Photos from the image-classification dataset "exercise_quality_v1" in the GitHub repository ody09/GymProject. Its 6 classes are: bicep curl bad form, bicep curl good form, push-up bad form, push-up good form, squat bad form, squat good form.

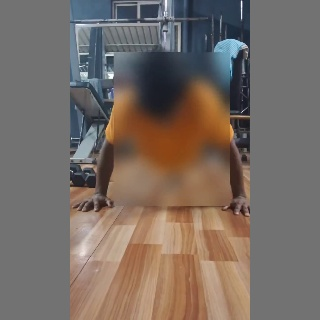
Label: push-up good form

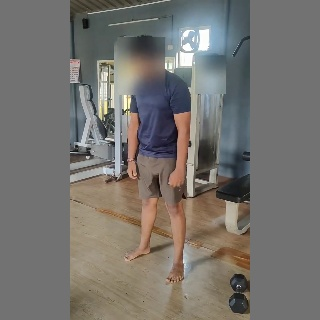
Label: squat good form

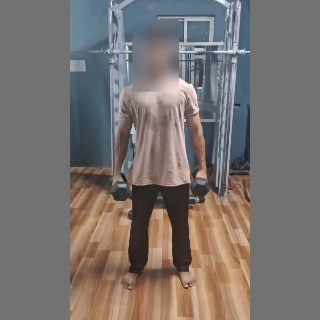
Label: bicep curl good form

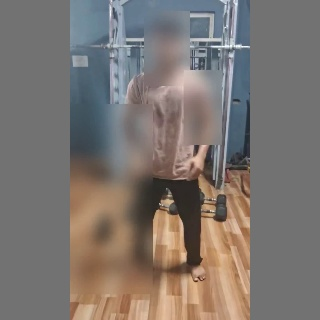
Label: squat bad form

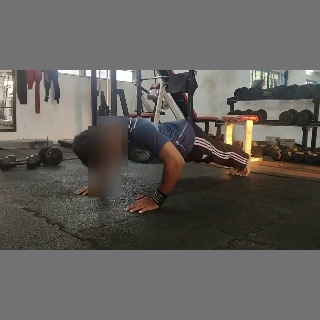
Label: push-up bad form

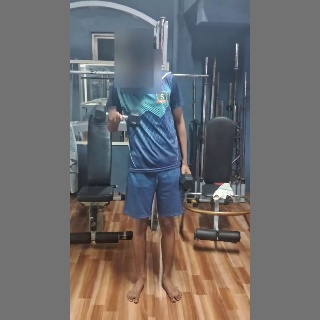
Label: bicep curl bad form
